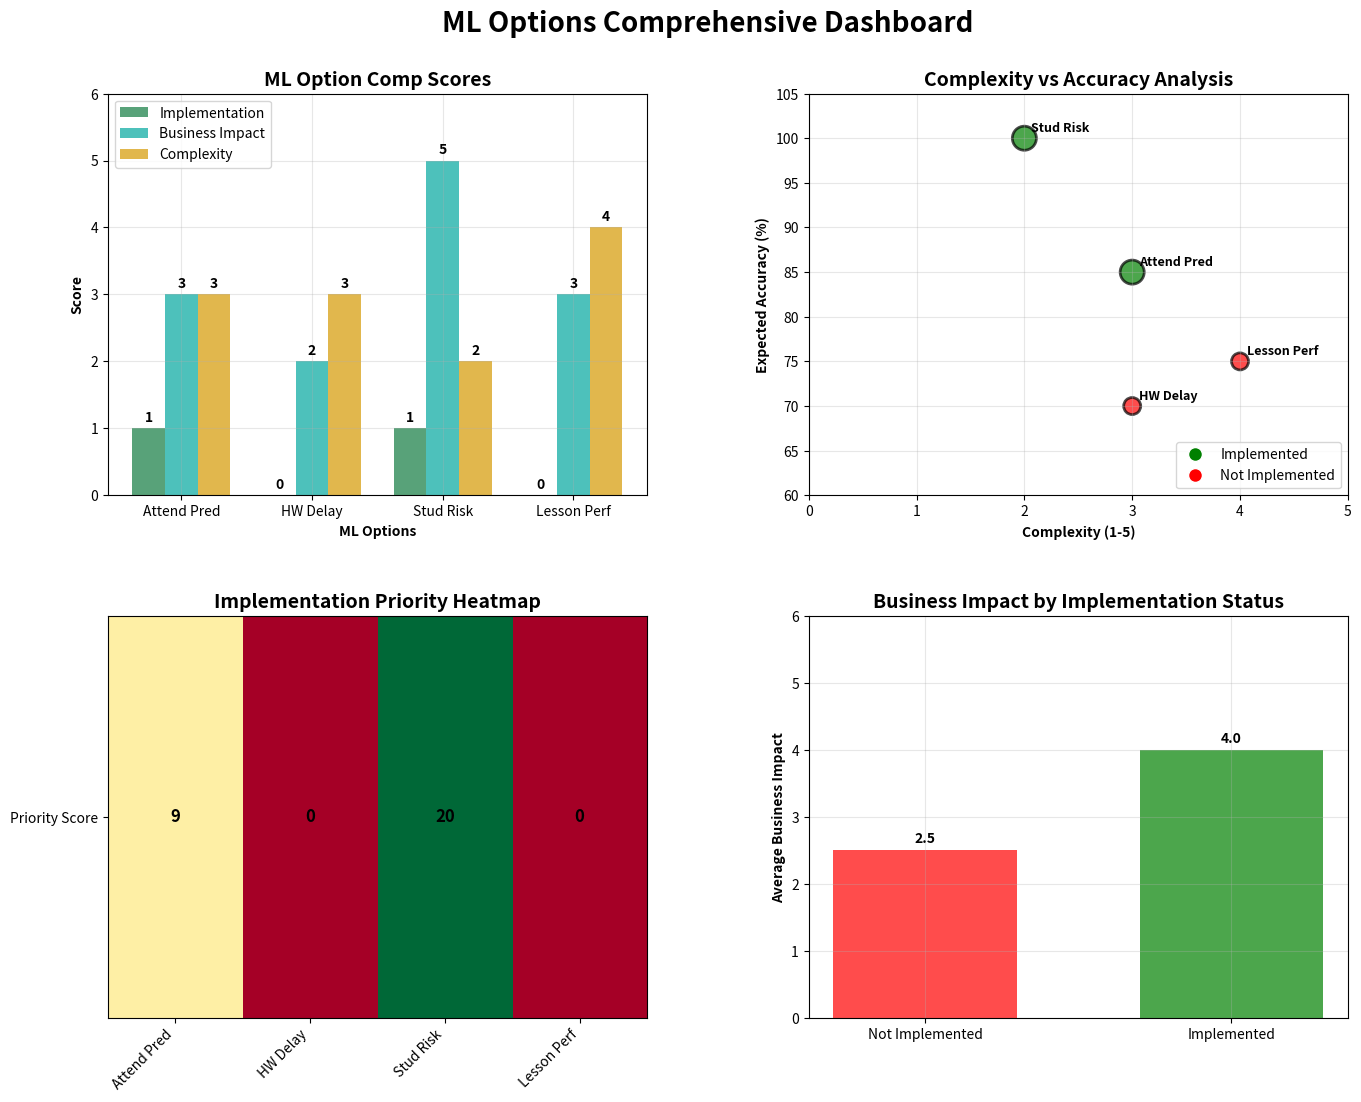

Write Python code to recreate this figure. (Note: this script raises an exception after producing the figure.)
import matplotlib.pyplot as plt
import numpy as np
import pandas as pd
import warnings
import os

warnings.filterwarnings("ignore")

def create_single_window_dashboard():
    """Create all ML visualizations in one clean window"""
    
    # Configure matplotlib to prevent multiple windows
    plt.ioff()  # Turn off interactive mode to prevent multiple windows
    
    # Create the main figure with proper spacing
    fig = plt.figure(figsize=(16, 12))
    fig.suptitle('ML Options Comprehensive Dashboard', fontsize=20, fontweight='bold', y=0.95)
    
    # Define the data
    models = ['Attend Pred', 'HW Delay', 'Stud Risk', 'Lesson Perf']
    implementation = [1, 0, 1, 0]  # 1=implemented, 0=not implemented
    business_impact = [3, 2, 5, 3]
    complexity = [3, 3, 2, 4]
    accuracy = [85, 70, 100, 75]
    
    # Create DataFrame for easier handling
    df = pd.DataFrame({
        'Model': models,
        'Implementation': implementation,
        'Business': business_impact,
        'Complexity': complexity,
        'Accuracy': accuracy
    })
    
    # Calculate priority scores
    priority_scores = df['Implementation'] * df['Business'] * (6 - df['Complexity'])
    
    # Create 2x2 subplots with proper spacing
    gs = fig.add_gridspec(2, 2, hspace=0.3, wspace=0.3)
    
    # Subplot 1: Bar chart (top-left)
    ax1 = fig.add_subplot(gs[0, 0])
    x = np.arange(len(models))
    width = 0.25
    
    bars1 = ax1.bar(x - width, implementation, width, label='Implementation', color='#2E8B57', alpha=0.8)
    bars2 = ax1.bar(x, business_impact, width, label='Business Impact', color='#20B2AA', alpha=0.8)
    bars3 = ax1.bar(x + width, complexity, width, label='Complexity', color='#DAA520', alpha=0.8)
    
    # Add value labels on bars
    for bars in [bars1, bars2, bars3]:
        for bar in bars:
            height = bar.get_height()
            ax1.annotate(f'{int(height)}', 
                        xy=(bar.get_x() + bar.get_width()/2, height),
                        xytext=(0, 3), textcoords='offset points',
                        ha='center', va='bottom', fontweight='bold')
    
    ax1.set_title('ML Option Comp Scores', fontweight='bold', fontsize=14)
    ax1.set_xlabel('ML Options', fontweight='bold')
    ax1.set_ylabel('Score', fontweight='bold')
    ax1.set_xticks(x)
    ax1.set_xticklabels(models, rotation=0)
    ax1.legend(loc='upper left', fontsize=10)
    ax1.set_ylim(0, 6)
    ax1.grid(True, alpha=0.3)
    
    # Subplot 2: Scatter plot (top-right)
    ax2 = fig.add_subplot(gs[0, 1])
    colors = ['green' if impl else 'red' for impl in implementation]
    sizes = [300 if impl else 150 for impl in implementation]
    
    scatter = ax2.scatter(complexity, accuracy, c=colors, s=sizes, alpha=0.7, edgecolors='black', linewidth=2)
    
    for i, model in enumerate(models):
        ax2.annotate(model, (complexity[i], accuracy[i]), 
                    xytext=(5, 5), textcoords='offset points',
                    fontsize=9, fontweight='bold')
    
    ax2.set_xlabel('Complexity (1-5)', fontweight='bold')
    ax2.set_ylabel('Expected Accuracy (%)', fontweight='bold')
    ax2.set_title('Complexity vs Accuracy Analysis', fontweight='bold', fontsize=14)
    ax2.grid(True, alpha=0.3)
    ax2.set_xlim(0, 5)
    ax2.set_ylim(60, 105)
    
    # Add legend
    from matplotlib.lines import Line2D
    legend_elements = [Line2D([0], [0], marker='o', color='w', markerfacecolor='green', 
                             markersize=10, label='Implemented'),
                      Line2D([0], [0], marker='o', color='w', markerfacecolor='red', 
                             markersize=10, label='Not Implemented')]
    ax2.legend(handles=legend_elements, loc='lower right', fontsize=10)
    
    # Subplot 3: Priority Heatmap (bottom-left)
    ax3 = fig.add_subplot(gs[1, 0])
    
    # Create heatmap data
    heatmap_data = np.array([priority_scores.values])
    im = ax3.imshow(heatmap_data, cmap='RdYlGn', aspect='auto', vmin=0, vmax=max(priority_scores))
    
    ax3.set_xticks(range(len(models)))
    ax3.set_xticklabels(models, rotation=45, ha='right')
    ax3.set_yticks([0])
    ax3.set_yticklabels(['Priority Score'])
    ax3.set_title('Implementation Priority Heatmap', fontweight='bold', fontsize=14)
    
    # Add text annotations
    for i, score in enumerate(priority_scores):
        ax3.text(i, 0, f'{int(score)}', ha='center', va='center', 
                color='black', fontweight='bold', fontsize=12)
    
    # Subplot 4: Business Impact by Status (bottom-right)
    ax4 = fig.add_subplot(gs[1, 1])
    
    # Group data by implementation status
    implemented_impact = [business_impact[i] for i in range(len(models)) if implementation[i]]
    not_implemented_impact = [business_impact[i] for i in range(len(models)) if not implementation[i]]
    
    avg_implemented = np.mean(implemented_impact) if implemented_impact else 0
    avg_not_implemented = np.mean(not_implemented_impact) if not_implemented_impact else 0
    
    categories = ['Not Implemented', 'Implemented']
    values = [avg_not_implemented, avg_implemented]
    colors_bar = ['red', 'green']
    
    bars = ax4.bar(categories, values, color=colors_bar, alpha=0.7, width=0.6)
    
    ax4.set_ylabel('Average Business Impact', fontweight='bold')
    ax4.set_title('Business Impact by Implementation Status', fontweight='bold', fontsize=14)
    ax4.set_ylim(0, 6)
    ax4.grid(True, alpha=0.3)
    
    # Add value labels
    for bar, value in zip(bars, values):
        ax4.annotate(f'{value:.1f}', 
                    xy=(bar.get_x() + bar.get_width()/2, bar.get_height()),
                    xytext=(0, 3), textcoords='offset points',
                    ha='center', va='bottom', fontweight='bold')
    
    # Save and show in single window
    plt.tight_layout(rect=[0, 0, 1, 0.93])
    plt.savefig('ml_dashboard_complete.png', dpi=300, bbox_inches='tight')
    plt.show()  # This will show all plots in ONE window
    
    # Create summary table
    create_summary_table(df, priority_scores)

def create_summary_table(df, priority_scores):
    """Create and display summary table"""
    
    # Add priority scores to dataframe
    df['Priority_Score'] = priority_scores
    df['Status'] = ['✓ Implemented' if impl else '✗ Not Implemented' for impl in df['Implementation']]
    
    print("\n" + "="*80)
    print("ML OPTIONS COMPREHENSIVE ANALYSIS")
    print("="*80)
    
    # Display formatted table
    for i, row in df.iterrows():
        print(f"\n{i+1}. {row['Model']}")
        print(f"   Status: {row['Status']}")
        print(f"   Business Impact: {row['Business']}/5")
        print(f"   Complexity: {row['Complexity']}/5")
        print(f"   Expected Accuracy: {row['Accuracy']}%")
        print(f"   Priority Score: {int(row['Priority_Score'])}")
        print("-" * 40)
    
    # Save to Excel
    df.to_excel('ml_dashboard_analysis.xlsx', index=False)
    print(f"\nAnalysis saved to: ml_dashboard_analysis.xlsx")
    print("Dashboard image saved to: ml_dashboard_complete.png")
    print("="*80)

def main():
    """Main function to run the dashboard"""
    print("Creating ML Options Dashboard...")
    print("All visualizations will appear in ONE window")
    print("-" * 50)
    
    create_single_window_dashboard()
    
    print("\n✅ Dashboard created successfully!")
    print("📊 All 4 charts displayed in single window")
    print("📁 Files generated:")
    print("   - ml_dashboard_complete.png")
    print("   - ml_dashboard_analysis.xlsx")

if __name__ == "__main__":
    main()
